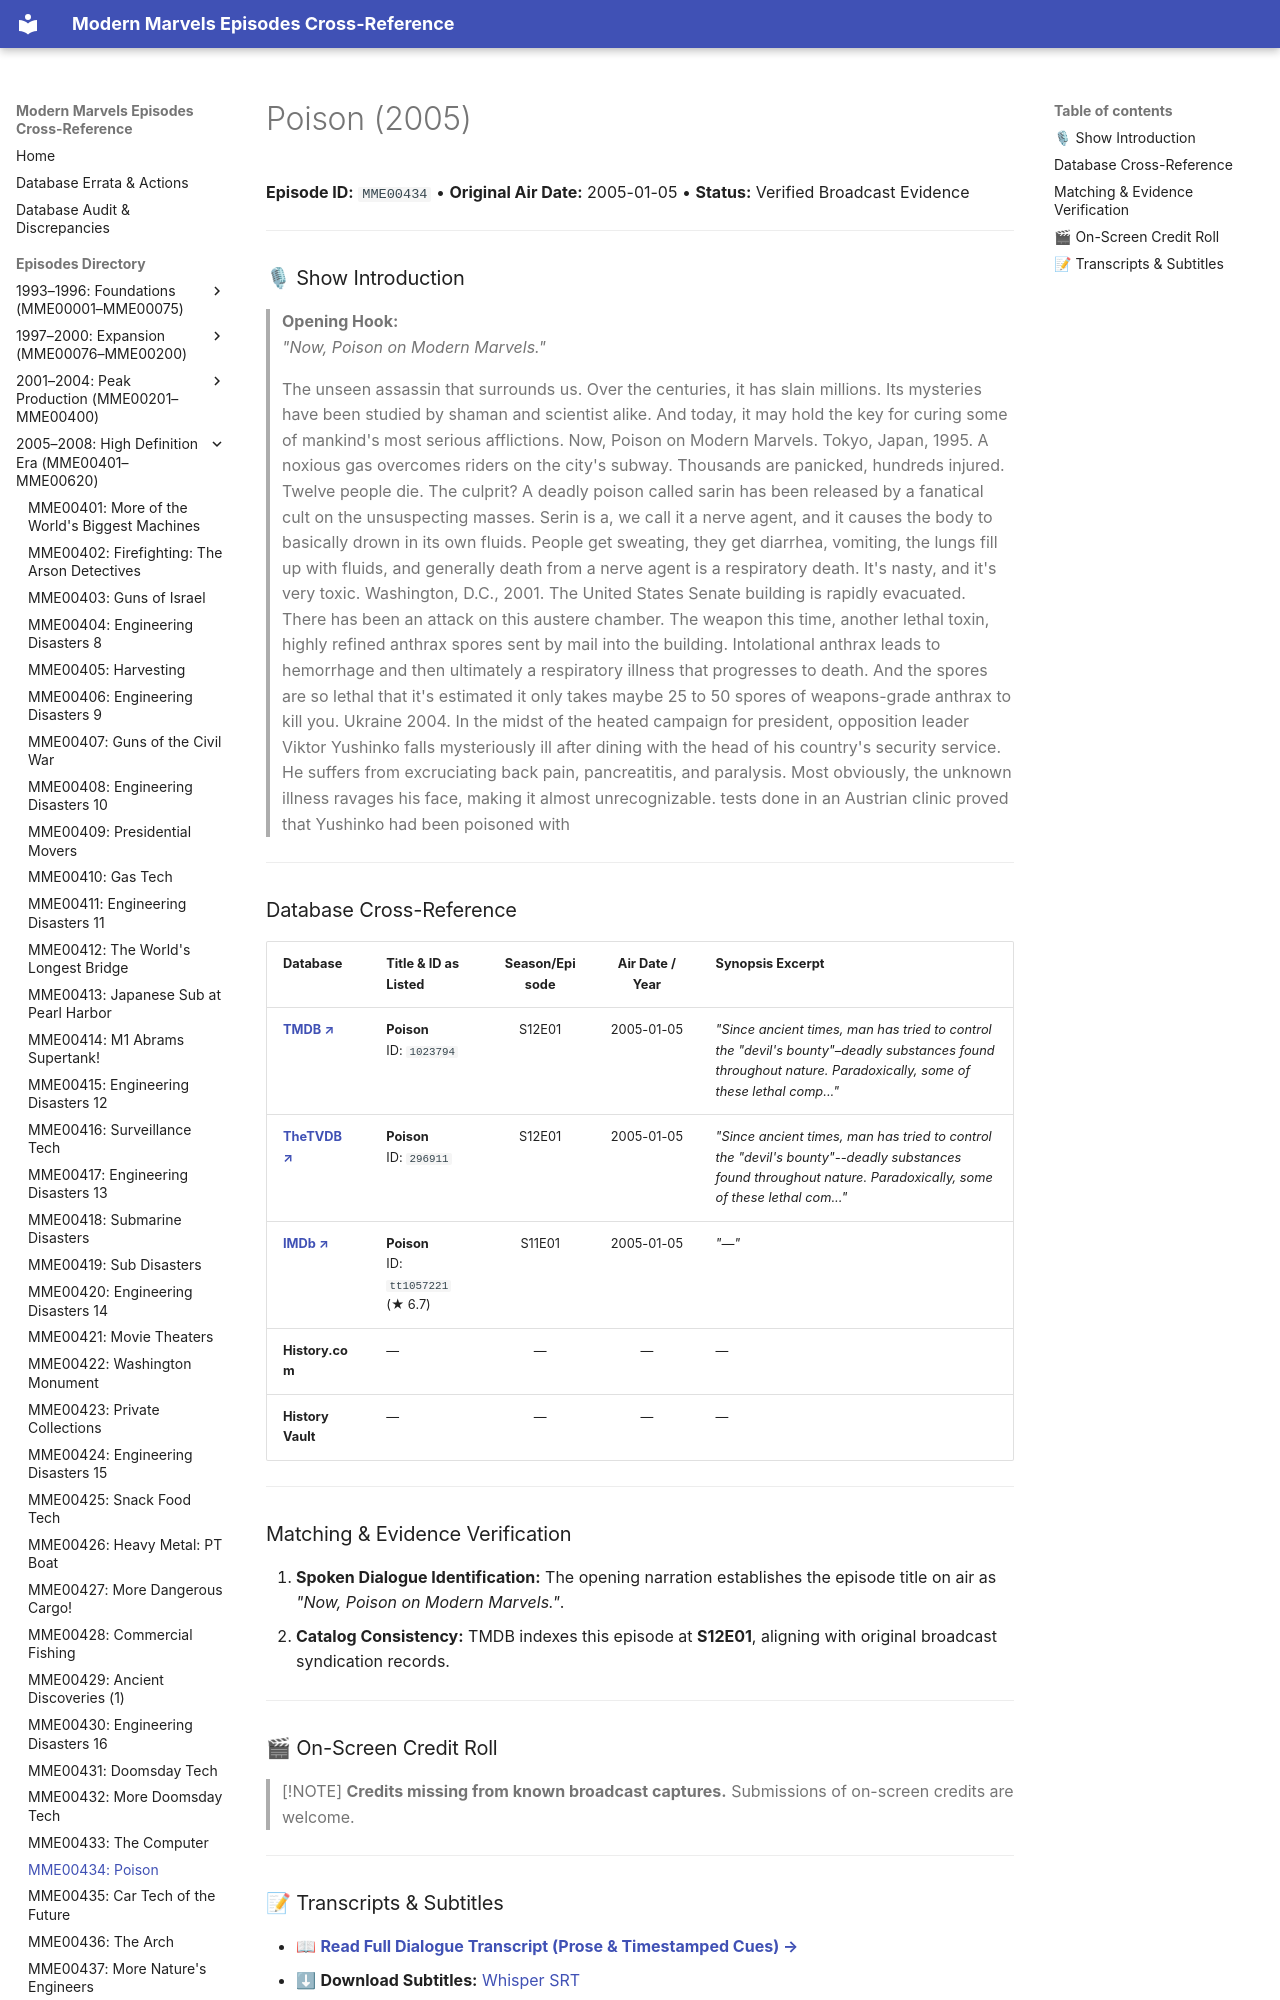

repository: ModernMarvelsFan/ModernMarvels · page: episodes/MME00434/index.html · generator: mkdocs

# Poison (2005)

**Episode ID:** `MME00434` • **Original Air Date:** 2005-01-05 • **Status:** Verified Broadcast Evidence

---

### 🎙 Show Introduction

> **Opening Hook:**  
> *"Now, Poison on Modern Marvels."*
